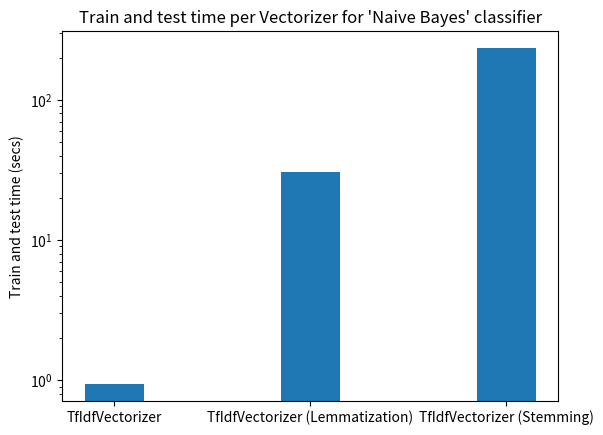
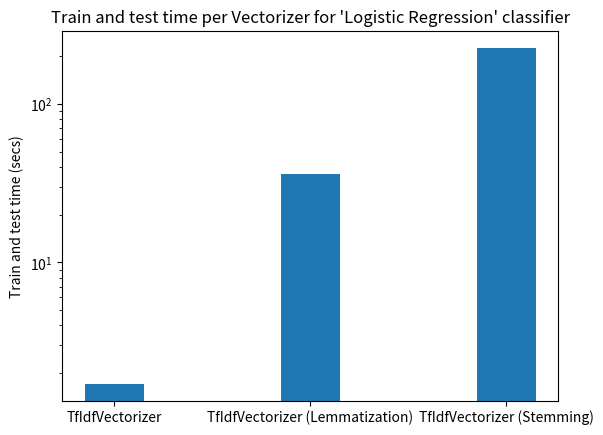
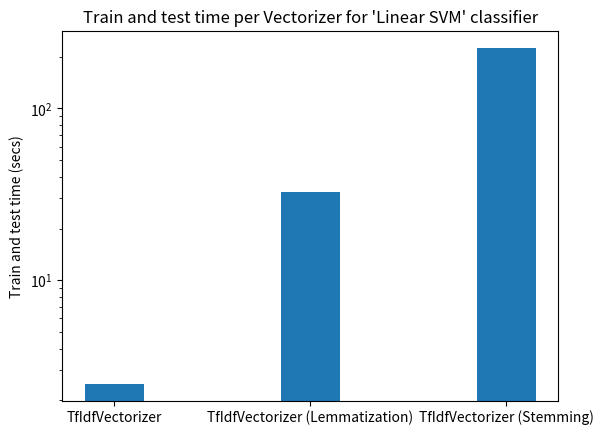

The script that saved these images, in order:
import matplotlib.pyplot as plt



def plot_tokenizers_vs_time(vectorizers_time, classifier):
    plt.figure()
    plt.bar(LABELS, vectorizers_time, width=0.3)
    plt.title("Train and test time per Vectorizer for '{}' classifier".format(classifier))
    plt.ylabel("Train and test time (secs)")
    plt.yscale('log')
    plt.show()



if __name__ == "__main__":
    LABELS = ['TfIdfVectorizer', 'TfIdfVectorizer (Lemmatization)', 'TfIdfVectorizer (Stemming)']

    # Naive Bayes classifier
    naive_bayes_vectorizers_time = [0.9424, 30.7023, 235.69]
    plot_tokenizers_vs_time(naive_bayes_vectorizers_time, "Naive Bayes")

    # Logistic regression classifier
    logistic_vectorizers_time = [1.7131, 35.9588, 226.3316]
    plot_tokenizers_vs_time(logistic_vectorizers_time, "Logistic Regression")

    # Linear SVM
    svm_vectorizers_time = [2.4967, 32.4222, 225.6811]
    plot_tokenizers_vs_time(svm_vectorizers_time, "Linear SVM")
